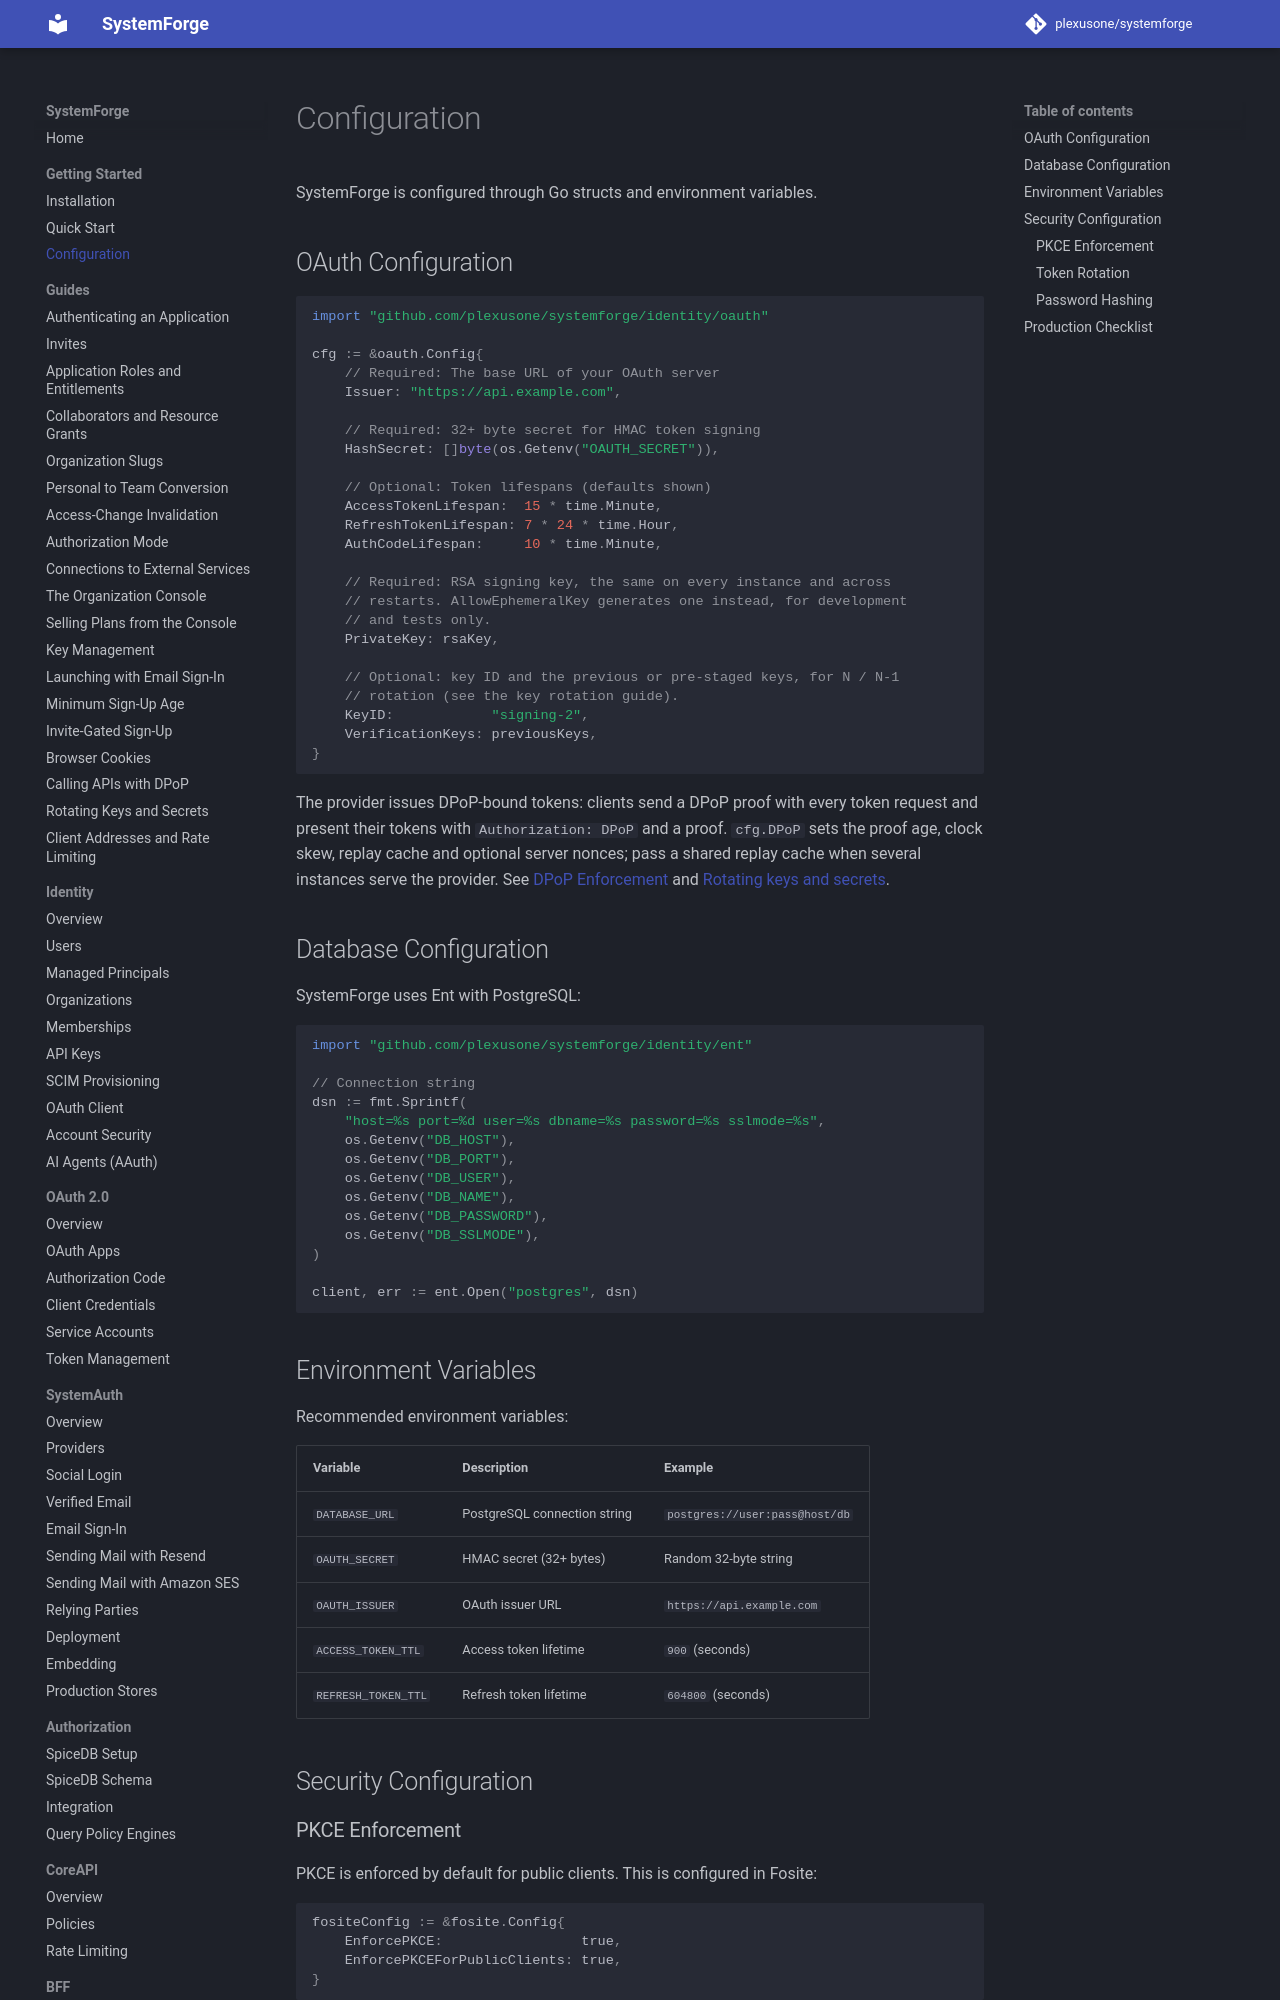

repository: plexusone/systemforge · page: getting-started/configuration/index.html · generator: mkdocs

# Configuration

SystemForge is configured through Go structs and environment variables.

## OAuth Configuration

```go
import "github.com/plexusone/systemforge/identity/oauth"

cfg := &oauth.Config{
    // Required: The base URL of your OAuth server
    Issuer: "https://api.example.com",

    // Required: 32+ byte secret for HMAC token signing
    HashSecret: []byte(os.Getenv("OAUTH_SECRET")),

    // Optional: Token lifespans (defaults shown)
    AccessTokenLifespan:  15 * time.Minute,
    RefreshTokenLifespan: 7 * 24 * time.Hour,
    AuthCodeLifespan:     10 * time.Minute,

    // Required: RSA signing key, the same on every instance and across
    // restarts. AllowEphemeralKey generates one instead, for development
    // and tests only.
    PrivateKey: rsaKey,

    // Optional: key ID and the previous or pre-staged keys, for N / N-1
    // rotation (see the key rotation guide).
    KeyID:            "signing-2",
    VerificationKeys: previousKeys,
}
```
